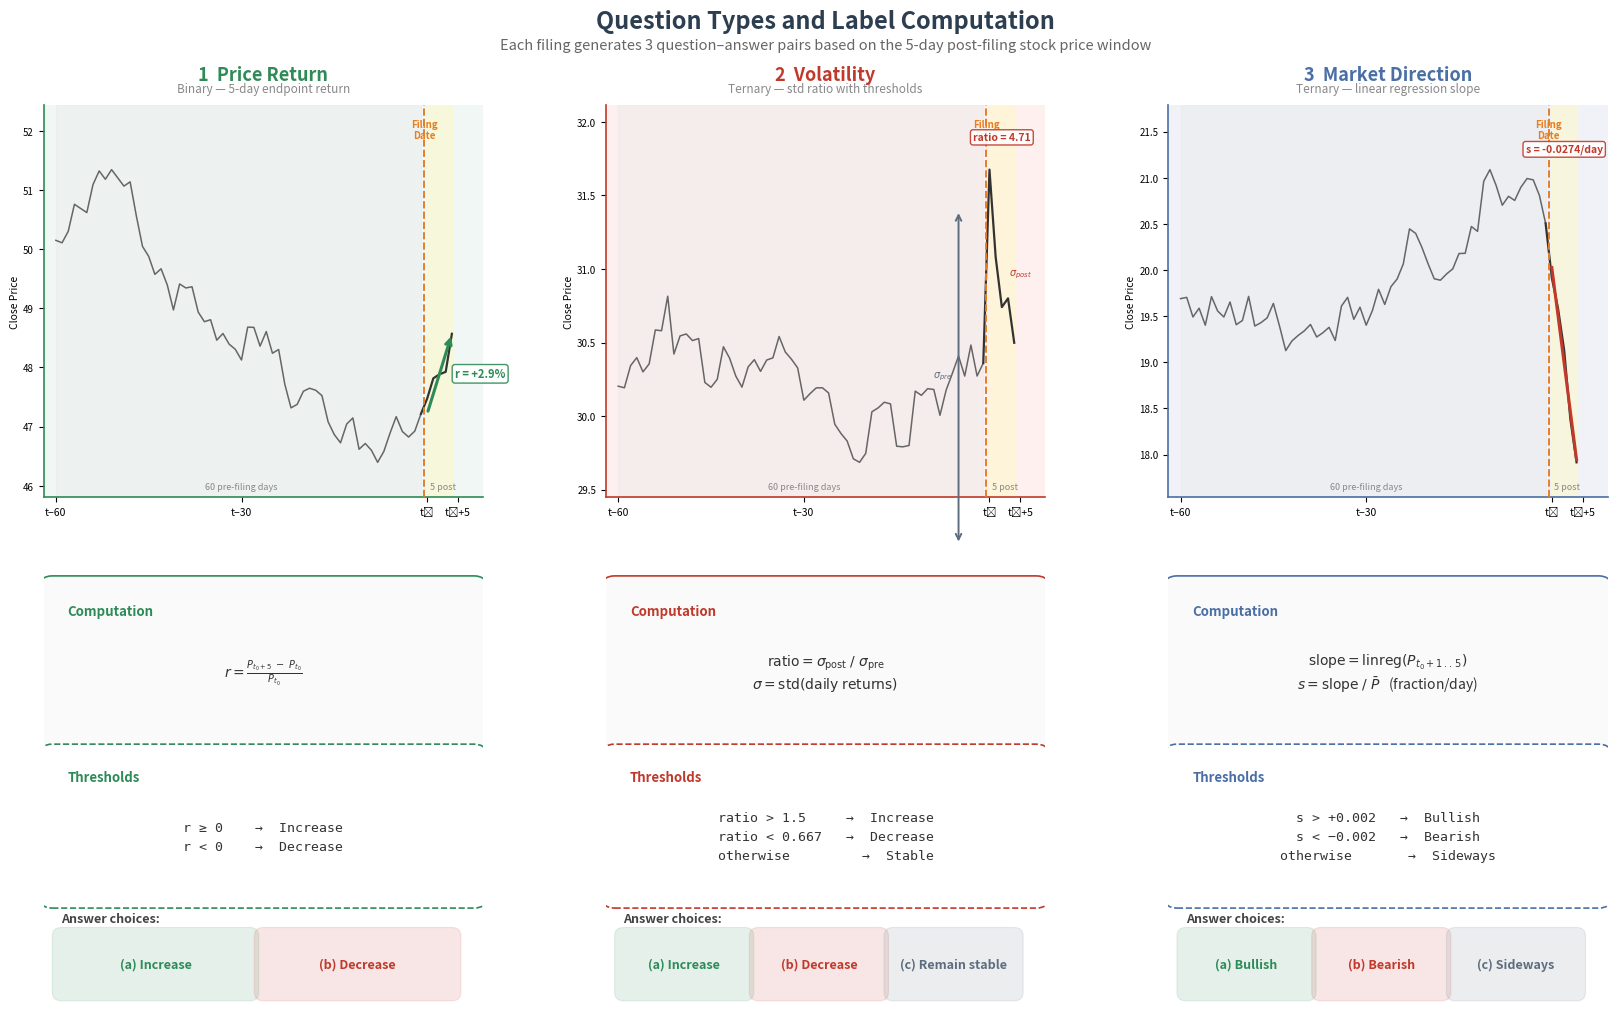

The matplotlib source for this figure: (Note: this script raises an exception after producing the figure.)
"""
fig_006: Question Types and Label Computation
Three-panel diagram illustrating the three question types derived from each filing.
"""

import matplotlib
matplotlib.use("Agg")
import matplotlib.pyplot as plt
from matplotlib.patches import FancyBboxPatch
import numpy as np

# ── Colour palette ──────────────────────────────────────────────────────────
GREEN  = "#2E8B57"   # increase / bullish
RED    = "#C0392B"   # decrease / bearish
GRAY   = "#5D6D7E"   # stable / sideways
BG_PANELS = ["#F0F7F4", "#FDF0EF", "#F0F2F7"]
BORDER_COLORS = [GREEN, RED, "#4A6FA5"]
TITLE_BG = "#2C3E50"
FORMULA_BG = "#FAFAFA"

# ── Synthetic price data for schematics ─────────────────────────────────────
np.random.seed(42)
days_pre = np.arange(60)
days_post = np.arange(60, 65)

# Panel 1 – price return: clear upward move post-filing
pre1 = 50 + np.cumsum(np.random.randn(60) * 0.3)
post1_up = pre1[-1] + np.cumsum(np.random.randn(5) * 0.3 + 0.4)

# Panel 2 – volatility: low-vol pre, high-vol post
pre2 = 30 + np.cumsum(np.random.randn(60) * 0.15)
post2 = pre2[-1] + np.cumsum(np.random.randn(5) * 0.6)

# Panel 3 – direction: clear bearish slope
pre3 = 20 + np.cumsum(np.random.randn(60) * 0.2)
post3 = pre3[-1] + np.cumsum(np.random.randn(5) * 0.2 - 0.5)


def draw_price_chart(ax, pre, post, annotation_fn):
    """Draw a mini price chart with pre/post shading."""
    all_prices = np.concatenate([pre, post])
    ymin, ymax = all_prices.min(), all_prices.max()
    yrng = ymax - ymin
    pad_lo = ymin - yrng * 0.12
    pad_hi = ymax + yrng * 0.22

    # Shaded regions
    ax.fill_between(days_pre, pad_lo, pad_hi,
                    color="#E8E8E8", alpha=0.35, zorder=0)
    ax.fill_between(days_post, pad_lo, pad_hi,
                    color="#FFF9C4", alpha=0.5, zorder=0)

    # Price line
    ax.plot(days_pre, pre, color="#666666", linewidth=1.1, zorder=2)
    ax.plot(np.concatenate([[days_pre[-1]], days_post]),
            np.concatenate([[pre[-1]], post]),
            color="#333333", linewidth=1.6, zorder=2)

    # Filing date marker
    ax.axvline(x=59.5, color="#E67E22", linewidth=1.4, linestyle="--", zorder=3)
    ax.text(59.5, ymax + yrng * 0.10, "Filing\nDate", fontsize=7,
            ha="center", va="bottom", color="#E67E22", fontweight="bold")

    # Axis
    ax.set_xlim(-2, 69)
    ax.set_ylim(pad_lo, pad_hi)
    ax.set_xticks([0, 30, 60, 65])
    ax.set_xticklabels(["t\u221260", "t\u221230", "t\u2080", "t\u2080+5"], fontsize=7.5)
    ax.tick_params(axis="y", labelsize=7)
    ax.set_ylabel("Close Price", fontsize=7.5, labelpad=2)

    # Region labels at bottom
    ax.text(30, pad_lo + yrng * 0.02, "60 pre-filing days",
            fontsize=6.5, ha="center", va="bottom", color="#888888", style="italic")
    ax.text(62.5, pad_lo + yrng * 0.02, "5 post",
            fontsize=6.5, ha="center", va="bottom", color="#888888", style="italic")

    # Annotation callback
    annotation_fn(ax, pre, post, ymin, ymax, yrng)

    ax.spines["top"].set_visible(False)
    ax.spines["right"].set_visible(False)


def annotate_return(ax, pre, post, ymin, ymax, yrng):
    p0, p5 = pre[-1], post[-1]
    ax.annotate("", xy=(64, p5), xytext=(60, p0),
                arrowprops=dict(arrowstyle="->", color=GREEN, lw=2.2))
    ret = (p5 - p0) / p0
    ax.text(64.5, (p0 + p5) / 2, f"r = {ret:+.1%}",
            fontsize=8, color=GREEN, fontweight="bold", ha="left", va="center",
            bbox=dict(boxstyle="round,pad=0.25", fc="white", ec=GREEN, alpha=0.9))


def annotate_volatility(ax, pre, post, ymin, ymax, yrng):
    pre_returns = np.diff(pre) / pre[:-1]
    full_post = np.concatenate([[pre[-1]], post])
    post_returns = np.diff(full_post) / full_post[:-1]
    pre_vol = np.std(pre_returns)
    post_vol = np.std(post_returns)
    ratio = post_vol / pre_vol

    # σ_pre bracket
    mid_pre = np.mean(pre[-10:])
    half_pre = pre_vol * mid_pre * 8
    ax.annotate("", xy=(55, mid_pre + half_pre),
                xytext=(55, mid_pre - half_pre),
                arrowprops=dict(arrowstyle="<->", color="#5D6D7E", lw=1.4))
    ax.text(54, mid_pre, r"$\sigma_{pre}$", fontsize=7, ha="right", color="#5D6D7E")

    # σ_post bracket
    mid_post = np.mean(post)
    half_post = post_vol * mid_post * 8
    ax.annotate("", xy=(62, mid_post + half_post),
                xytext=(62, mid_post - half_post),
                arrowprops=dict(arrowstyle="<->", color=RED, lw=1.4))
    ax.text(63.2, mid_post, r"$\sigma_{post}$", fontsize=7, ha="left", color=RED)

    ax.text(62, ymax + yrng * 0.10, f"ratio = {ratio:.2f}",
            fontsize=7.5, color=RED, fontweight="bold", ha="center",
            bbox=dict(boxstyle="round,pad=0.25", fc="white", ec=RED, alpha=0.9))


def annotate_direction(ax, pre, post, ymin, ymax, yrng):
    x = np.arange(len(post))
    coeffs = np.polyfit(x, post, 1)
    slope = coeffs[0]
    mean_p = np.mean(post)
    norm_slope = slope / mean_p

    fit_y = np.polyval(coeffs, x)
    ax.plot(days_post, fit_y, color=RED, linewidth=2.2, linestyle="-", zorder=4)

    # Place label above regression line, centered in the post region
    ax.text(62, ymax + yrng * 0.06,
            f"s = {norm_slope:+.4f}/day",
            fontsize=7.5, color=RED, fontweight="bold", ha="center",
            bbox=dict(boxstyle="round,pad=0.25", fc="white", ec=RED, alpha=0.9))


# ── Build figure ────────────────────────────────────────────────────────────
fig = plt.figure(figsize=(17, 10.5), facecolor="white")

# Title block — use two separate text calls to avoid overlap
fig.text(0.5, 0.975,
         "Question Types and Label Computation",
         fontsize=17, fontweight="bold", ha="center", va="center", color=TITLE_BG)
fig.text(0.5, 0.952,
         "Each filing generates 3 question\u2013answer pairs based on the 5-day post-filing stock price window",
         fontsize=10.5, ha="center", va="center", color="#666666")

# Grid: chart row (top) + info row (bottom)
gs = fig.add_gridspec(2, 3, hspace=0.18, wspace=0.28,
                      left=0.04, right=0.96, top=0.895, bottom=0.04,
                      height_ratios=[1.0, 1.1])

panels = [
    {
        "title": "1  Price Return",
        "subtitle": "Binary \u2014 5-day endpoint return",
        "pre": pre1, "post": post1_up,
        "annotate": annotate_return,
        "formula": r"$r = \frac{P_{t_0+5}\; -\; P_{t_0}}{P_{t_0}}$",
        "rule": "r \u2265 0    \u2192  Increase\nr < 0    \u2192  Decrease",
        "answers": [("(a) Increase", GREEN), ("(b) Decrease", RED)],
        "border": GREEN,
        "bg": BG_PANELS[0],
    },
    {
        "title": "2  Volatility",
        "subtitle": "Ternary \u2014 std ratio with thresholds",
        "pre": pre2, "post": post2,
        "annotate": annotate_volatility,
        "formula": (r"$\mathrm{ratio} = \sigma_{\mathrm{post}}\; /\; \sigma_{\mathrm{pre}}$"
                    + "\n"
                    + r"$\sigma = \mathrm{std}(\mathrm{daily\; returns})$"),
        "rule": "ratio > 1.5     \u2192  Increase\nratio < 0.667   \u2192  Decrease\notherwise         \u2192  Stable",
        "answers": [("(a) Increase", GREEN), ("(b) Decrease", RED),
                    ("(c) Remain stable", GRAY)],
        "border": RED,
        "bg": BG_PANELS[1],
    },
    {
        "title": "3  Market Direction",
        "subtitle": "Ternary \u2014 linear regression slope",
        "pre": pre3, "post": post3,
        "annotate": annotate_direction,
        "formula": (r"$\mathrm{slope} = \mathrm{linreg}(P_{t_0+1\,..\,5})$"
                    + "\n"
                    + r"$s = \mathrm{slope}\; /\; \bar{P}$   (fraction/day)"),
        "rule": "s > +0.002   \u2192  Bullish\ns < \u22120.002   \u2192  Bearish\notherwise       \u2192  Sideways",
        "answers": [("(a) Bullish", GREEN), ("(b) Bearish", RED),
                    ("(c) Sideways", GRAY)],
        "border": BORDER_COLORS[2],
        "bg": BG_PANELS[2],
    },
]

for col, p in enumerate(panels):
    # ── Top row: price chart ──
    ax_chart = fig.add_subplot(gs[0, col])
    ax_chart.set_facecolor(p["bg"])

    # Title + subtitle
    ax_chart.set_title(p["title"], fontsize=13, fontweight="bold",
                       color=p["border"], pad=18, loc="center")
    ax_chart.text(0.5, 1.025, p["subtitle"], transform=ax_chart.transAxes,
                  fontsize=8.5, ha="center", va="bottom", color="#888888",
                  style="italic")

    draw_price_chart(ax_chart, p["pre"], p["post"], p["annotate"])

    for spine in ax_chart.spines.values():
        spine.set_edgecolor(p["border"])
        spine.set_linewidth(1.2)

    # ── Bottom row: computation info ──
    ax_info = fig.add_subplot(gs[1, col])
    ax_info.set_facecolor(p["bg"])
    ax_info.set_xlim(0, 10)
    ax_info.set_ylim(0, 10)
    ax_info.axis("off")

    # --- Computation box ---
    box_comp = FancyBboxPatch((0.2, 6.1), 9.6, 3.5,
                              boxstyle="round,pad=0.3",
                              facecolor=FORMULA_BG, edgecolor=p["border"],
                              linewidth=1.2, zorder=2)
    ax_info.add_patch(box_comp)

    ax_info.text(0.55, 9.25, "Computation", fontsize=9.5, fontweight="bold",
                 color=p["border"], va="top")
    ax_info.text(5.0, 7.65, p["formula"], fontsize=10,
                 ha="center", va="center", color="#333333")

    # --- Thresholds box ---
    box_thresh = FancyBboxPatch((0.2, 2.5), 9.6, 3.2,
                                boxstyle="round,pad=0.3",
                                facecolor="white", edgecolor=p["border"],
                                linewidth=1.2, linestyle="--", zorder=2)
    ax_info.add_patch(box_thresh)

    ax_info.text(0.55, 5.4, "Thresholds", fontsize=9.5, fontweight="bold",
                 color=p["border"], va="top")
    ax_info.text(5.0, 3.85, p["rule"], fontsize=9.5,
                 ha="center", va="center", color="#333333",
                 family="monospace", linespacing=1.6)

    # --- Answer choice badges ---
    ax_info.text(0.4, 2.1, "Answer choices:", fontsize=9, fontweight="bold",
                 color="#444444", va="top")

    n_ans = len(p["answers"])
    total_width = 9.2
    badge_width = total_width / n_ans
    x_start = 0.4

    for i, (label, clr) in enumerate(p["answers"]):
        bx = x_start + i * badge_width
        badge = FancyBboxPatch((bx, 0.25), badge_width - 0.3, 1.3,
                               boxstyle="round,pad=0.2",
                               facecolor=clr, edgecolor=clr,
                               alpha=0.12, linewidth=0.8, zorder=2)
        ax_info.add_patch(badge)
        ax_info.text(bx + (badge_width - 0.3) / 2, 0.9, label,
                     fontsize=9, fontweight="bold", color=clr,
                     ha="center", va="center")

# ── Save ────────────────────────────────────────────────────────────────────
out_path = "/home/<user>/notion-figures/finance/fig_006.png"
fig.savefig(out_path, dpi=200, bbox_inches="tight", facecolor="white")
plt.close(fig)
print(f"Saved figure to {out_path}")
